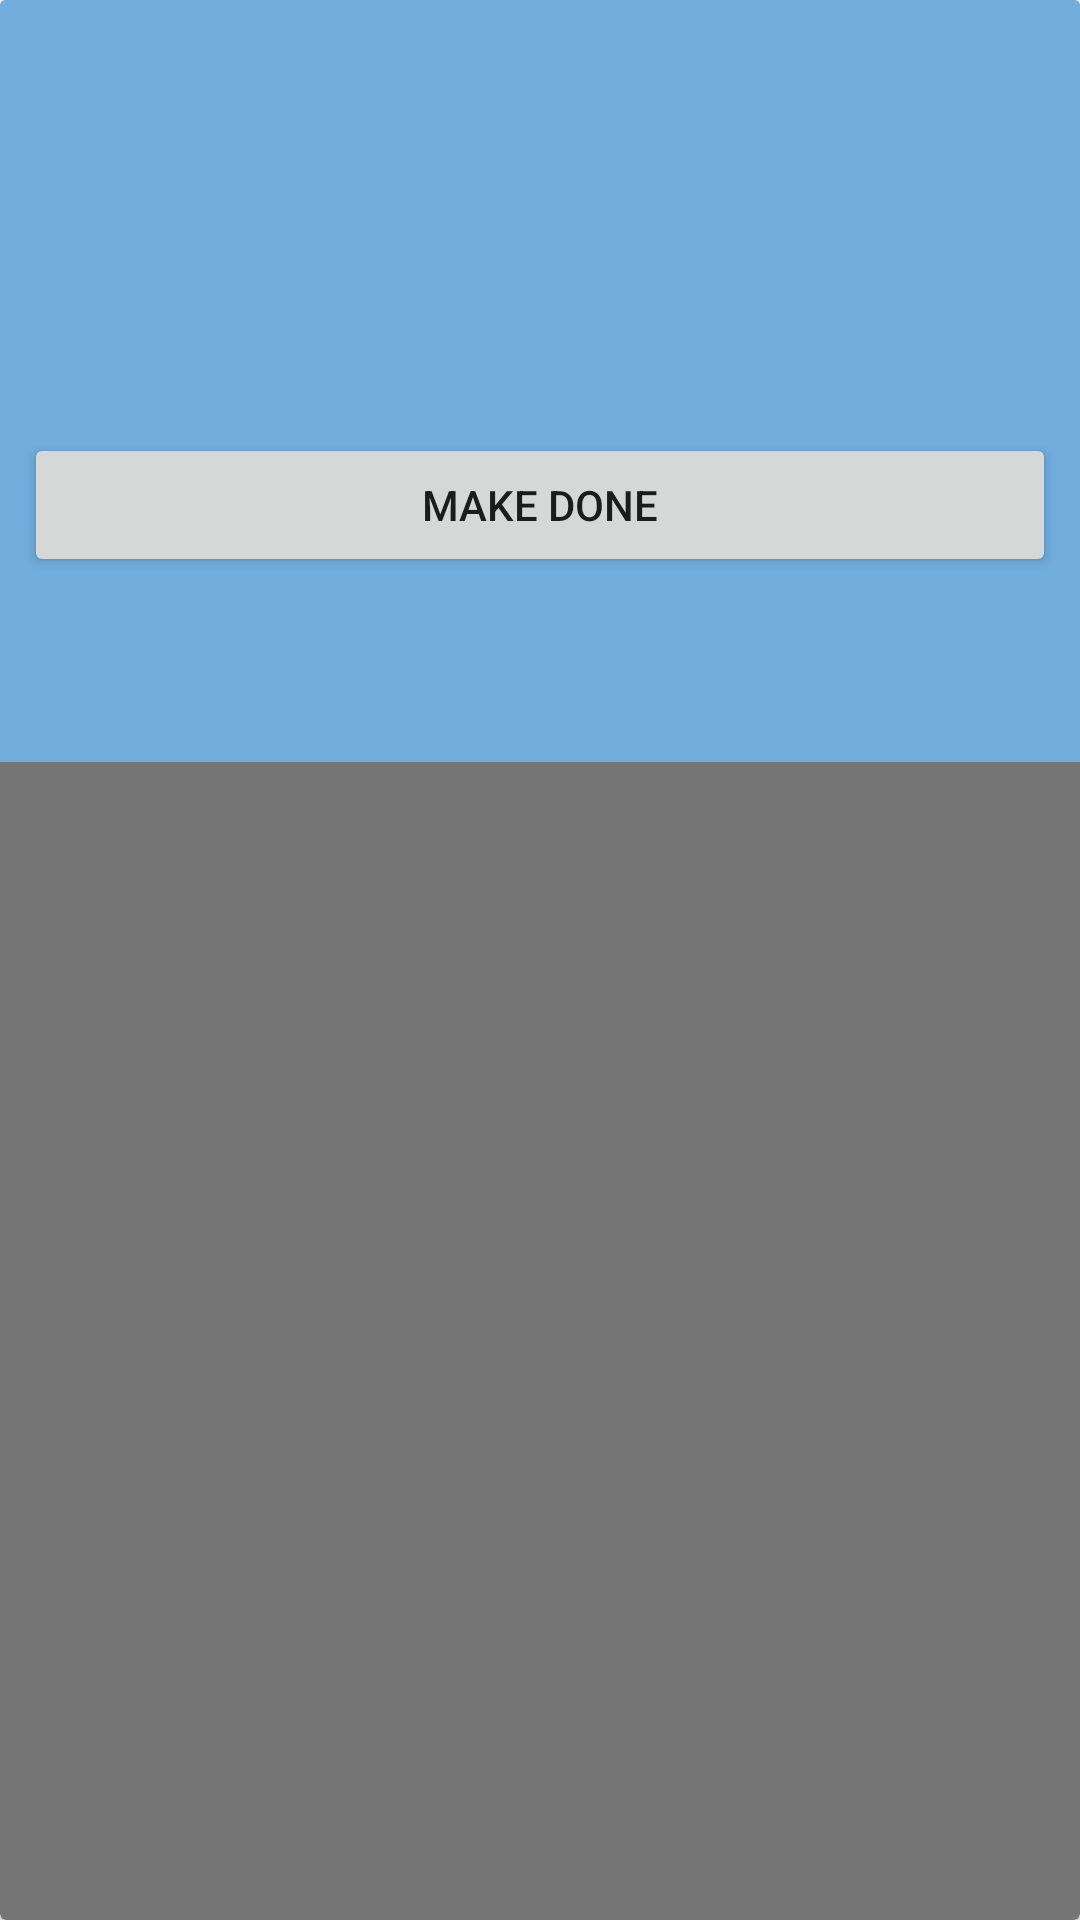

Android layout source for this screen:
<!-- AndroidManifest.xml: application theme Theme.FinalTaskAndroid -->
<!-- res/layout/cards_practice.xml -->
<?xml version="1.0" encoding="utf-8"?>
<com.google.android.material.card.MaterialCardView
    xmlns:android="http://schemas.android.com/apk/res/android"
    xmlns:app="http://schemas.android.com/apk/res-auto"
    xmlns:tools = "http://schemas.android.com/tools"
    android:layout_width="match_parent"
    android:layout_height="wrap_content"
    android:layout_margin="25dp"
    android:id="@+id/card_view"
    android:layout_gravity="center"
    tools:context = ".presentation.HomeActivity"
    app:cardBackgroundColor="?attr/colorPrimaryDark">


    <LinearLayout
        android:layout_width="match_parent"
        android:layout_height="254dp"
        android:orientation="vertical"
        android:background="#71ADDD"
        android:padding="8dp">

        <TextView
            android:id="@+id/name"
            style="@style/Widget.MaterialComponents.TextView"
            android:layout_width="match_parent"
            android:layout_height="wrap_content"
            android:padding="1dp"
            android:textAppearance="?attr/textAppearanceHeadline6"
            android:textColor="@color/black"
            android:textSize="18sp" />

        <TextView
            android:id="@+id/description"
            style="@style/Widget.MaterialComponents.TextView"
            android:layout_width="match_parent"
            android:layout_height="53dp"
            android:textColor="?android:attr/textColorSecondary"
            />

        <TextView
            android:id="@+id/count_repeat"
            style="@style/Widget.MaterialComponents.TextView"
            android:layout_width="match_parent"
            android:layout_height="wrap_content" />

        <TextView
            android:id="@+id/type_practice"
            style="@style/Widget.MaterialComponents.TextView"
            android:layout_width="match_parent"
            android:layout_height="wrap_content" />

        <TextView
            android:id="@+id/level_practice"
            style="@style/Widget.MaterialComponents.TextView"
            android:layout_width="match_parent"
            android:layout_height="wrap_content"
            android:textColor="?android:attr/textColorSecondary"

            />

        <Button
            android:id="@+id/make_done"
            android:layout_width="match_parent"
            android:layout_height="wrap_content"
            android:text="@string/done_habit" />

    </LinearLayout>

</com.google.android.material.card.MaterialCardView>
<!-- resources referenced by this layout -->
<resources>
  <color name="black">#FF000000</color>
  <string name="done_habit">Make Done</string>
  <style name="Theme.FinalTaskAndroid" parent="Theme.AppCompat.Light.NoActionBar">
          
          <item name="colorPrimary">@color/purple_500</item>
          <item name="colorPrimaryVariant">@color/purple_700</item>
          <item name="colorOnPrimary">@color/white</item>
          
          <item name="colorSecondary">@color/teal_200</item>
          <item name="colorSecondaryVariant">@color/teal_700</item>
          <item name="colorOnSecondary">@color/black</item>
          
          <item name="android:statusBarColor" tools:targetApi="l">?attr/colorPrimaryVariant</item>
          
      </style>
  <color name="purple_500">#FF6200EE</color>
  <color name="purple_700">#FF3700B3</color>
  <color name="white">#FFFFFFFF</color>
  <color name="teal_200">#FF03DAC5</color>
  <color name="teal_700">#FF018786</color>
</resources>
